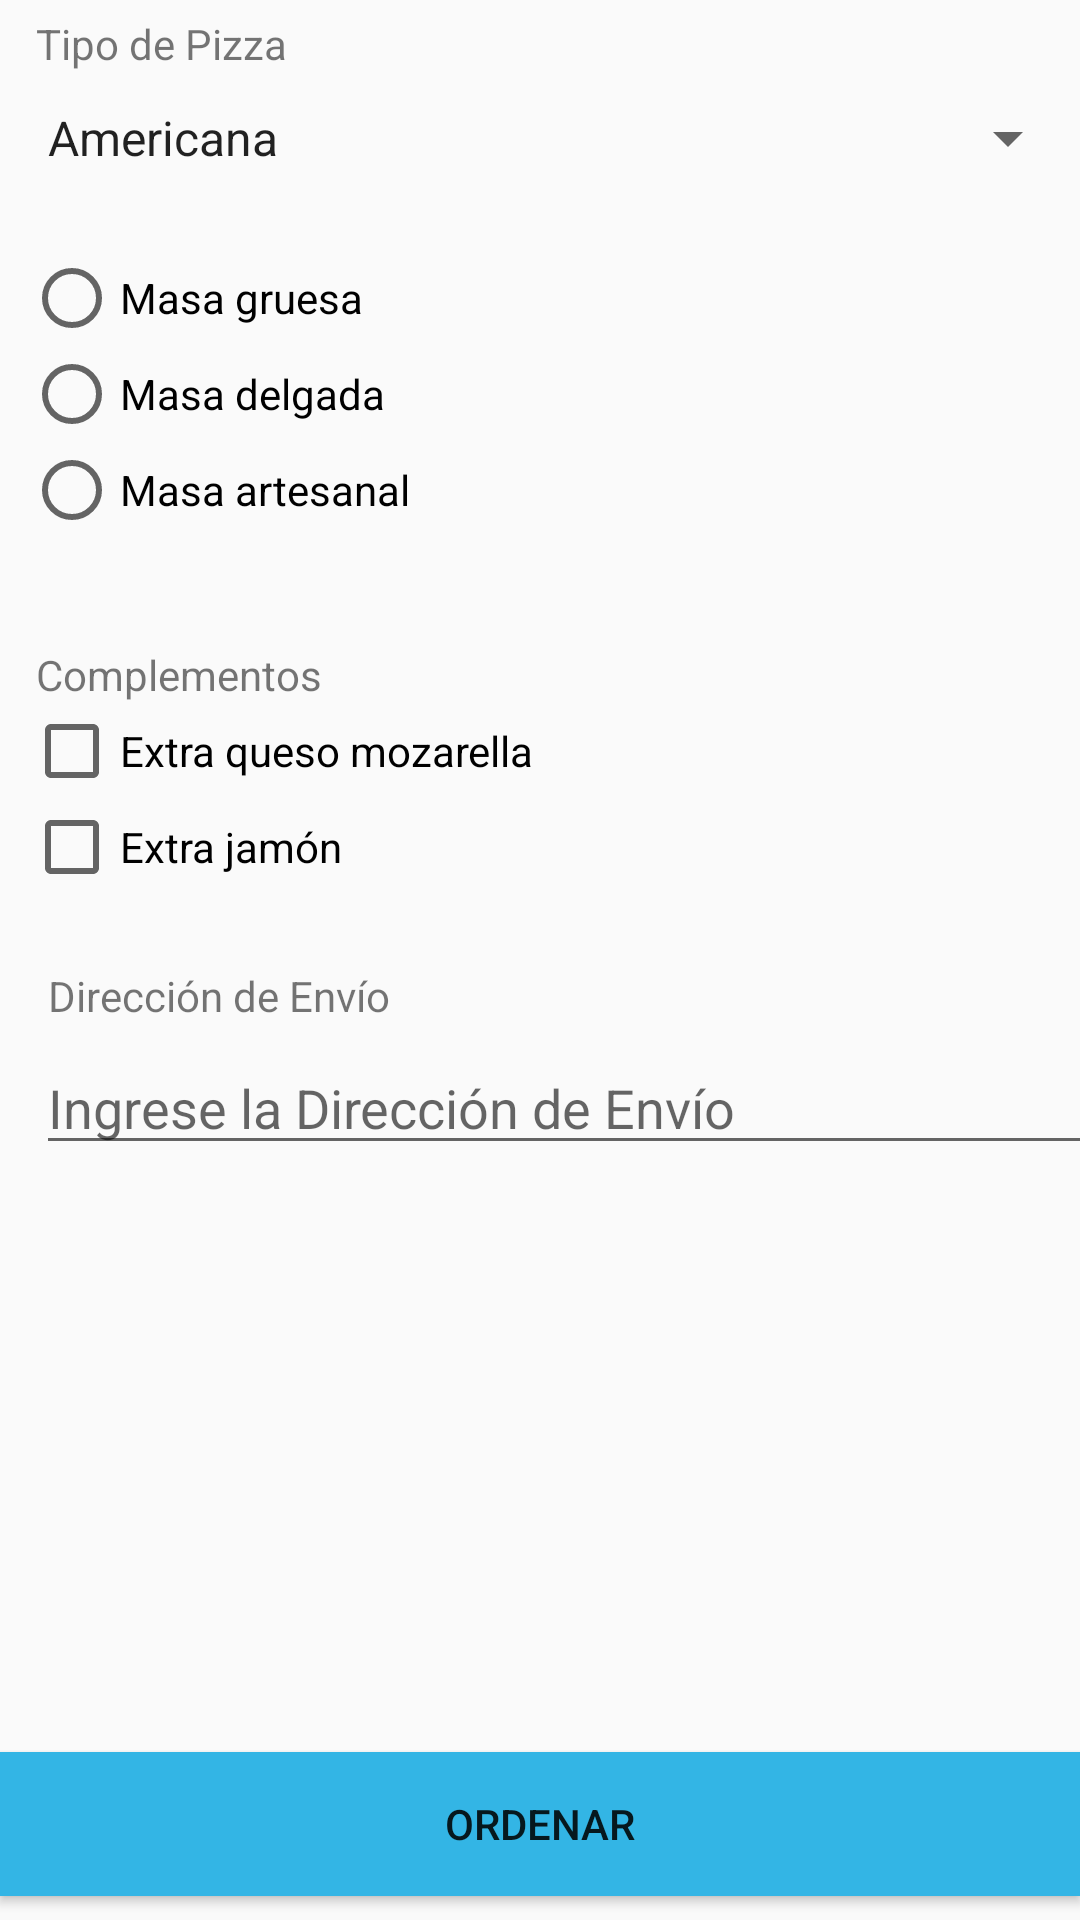

Here is an Android app screen rendered from its layout file. Give the layout XML and the strings, colors and styles it references.
<!-- AndroidManifest.xml: application theme AppTheme -->
<!-- res/layout/activity_main.xml -->
<?xml version="1.0" encoding="utf-8"?>
<android.support.constraint.ConstraintLayout xmlns:android="http://schemas.android.com/apk/res/android"
    xmlns:app="http://schemas.android.com/apk/res-auto"
    xmlns:tools="http://schemas.android.com/tools"
    android:layout_width="match_parent"
    android:layout_height="match_parent"
    tools:context=".MainActivity">

    <TextView
        android:id="@+id/textView5"
        android:layout_width="0dp"
        android:layout_height="wrap_content"
        android:layout_marginStart="12dp"
        android:layout_marginTop="5dp"
        android:text="Tipo de Pizza"
        app:layout_constraintStart_toStartOf="parent"
        app:layout_constraintTop_toTopOf="parent" />

    <Spinner
        android:id="@+id/spinTipo"
        android:layout_width="0dp"
        android:layout_height="wrap_content"
        android:layout_marginStart="8dp"
        android:layout_marginTop="10dp"
        android:entries="@array/tipo_pizza"
        app:layout_constraintEnd_toEndOf="parent"
        app:layout_constraintStart_toStartOf="parent"
        app:layout_constraintTop_toBottomOf="@+id/textView5" />

    <TextView
        android:id="@+id/textView7"
        android:layout_width="wrap_content"
        android:layout_height="wrap_content"
        android:layout_marginStart="12dp"
        android:layout_marginTop="94dp"
        android:text="Tipo de Masa"
        app:layout_constraintStart_toStartOf="parent"
        app:layout_constraintTop_toTopOf="@id/spinTipo"
        app:layout_constraintBottom_toBottomOf="@id/spinTipo"/>

    <RadioGroup
        android:layout_width="match_parent"
        android:layout_height="wrap_content"
        android:id="@+id/RadioGrupo"
        app:layout_constraintTop_toBottomOf="@id/textView7"
        app:layout_constraintEnd_toStartOf="parent">

    <RadioButton
        android:id="@+id/radio1"
        android:layout_width="wrap_content"
        android:layout_height="wrap_content"
        android:text="Masa gruesa"
        android:layout_marginStart="8dp"
        app:layout_constraintStart_toStartOf="parent"
        app:layout_constraintTop_toBottomOf="@+id/RadioGrupo" />
    <RadioButton
        android:id="@+id/radio2"
        android:layout_width="wrap_content"
        android:layout_height="wrap_content"
        android:text="Masa delgada"
        android:layout_marginStart="8dp"
        app:layout_constraintStart_toStartOf="parent"
        app:layout_constraintTop_toBottomOf="@+id/radio1" />
    <RadioButton
        android:id="@+id/radio3"
        android:layout_width="wrap_content"
        android:layout_height="wrap_content"
        android:text="Masa artesanal"
        android:layout_marginStart="8dp"
        app:layout_constraintStart_toStartOf="parent"
        app:layout_constraintTop_toBottomOf="@+id/radio2" />

    </RadioGroup>

    <TextView
        android:id="@+id/textView8"
        android:layout_width="wrap_content"
        android:layout_height="wrap_content"
        android:layout_marginStart="12dp"
        android:layout_marginTop="36dp"
        android:text="Complementos"
        app:layout_constraintStart_toStartOf="parent"
        app:layout_constraintTop_toBottomOf="@+id/RadioGrupo" />

    <CheckBox
        android:id="@+id/check1"
        android:layout_width="wrap_content"
        android:layout_height="wrap_content"
        android:layout_marginStart="8dp"
        android:text="Extra queso mozarella"
        app:layout_constraintStart_toStartOf="parent"
        app:layout_constraintTop_toBottomOf="@+id/textView8" />

    <CheckBox
        android:id="@+id/check2"
        android:layout_width="wrap_content"
        android:layout_height="wrap_content"
        android:layout_marginStart="8dp"
        android:text="Extra jamón"
        app:layout_constraintStart_toStartOf="parent"
        app:layout_constraintTop_toBottomOf="@+id/check1" />

    <Button
        android:id="@+id/buttonOrdenar"
        android:layout_width="0dp"
        android:layout_height="wrap_content"
        android:layout_marginBottom="8dp"
        android:background="@android:color/holo_blue_light"
        android:onClick="GetTotal"
        android:text="Ordenar"
        app:layout_constraintBottom_toBottomOf="parent"
        app:layout_constraintEnd_toEndOf="parent"
        app:layout_constraintStart_toStartOf="parent" />

    <TextView
        android:id="@+id/txtDireccion"
        android:layout_width="wrap_content"
        android:layout_height="wrap_content"
        android:layout_marginStart="16dp"
        android:layout_marginTop="24dp"
        android:text="Dirección de Envío"
        app:layout_constraintStart_toStartOf="parent"
        app:layout_constraintTop_toBottomOf="@+id/check2" />

    <EditText
        android:id="@+id/editDireccion"
        android:layout_width="359dp"
        android:layout_height="39dp"
        android:layout_marginStart="12dp"
        android:layout_marginTop="8dp"
        android:hint="Ingrese la Dirección de Envío"
        android:inputType="textPostalAddress"
        android:text=""
        android:cursorVisible="false"
        app:layout_constraintStart_toStartOf="parent"
        app:layout_constraintTop_toBottomOf="@+id/txtDireccion" />

</android.support.constraint.ConstraintLayout>
<!-- resources referenced by this layout -->
<resources>
  <array name="tipo_pizza">
          <item>Americana</item>
          <item>Pepperoni</item>
          <item>Hawaiana</item>
          <item>Meat Lover</item>
      </array>
  <style name="AppTheme" parent="Theme.AppCompat.Light.DarkActionBar">
          
          <item name="colorPrimary">@color/colorPrimary</item>
          <item name="colorPrimaryDark">@color/colorPrimaryDark</item>
          <item name="colorAccent">@color/colorAccent</item>
      </style>
  <!-- not gathered from this repository: default colours our renderer supplied (Android Studio template values) -->
  <color name="colorPrimary">#FF6200EE</color>
  <color name="colorPrimaryDark">#FF3700B3</color>
  <color name="colorAccent">#FF03DAC5</color>
</resources>
